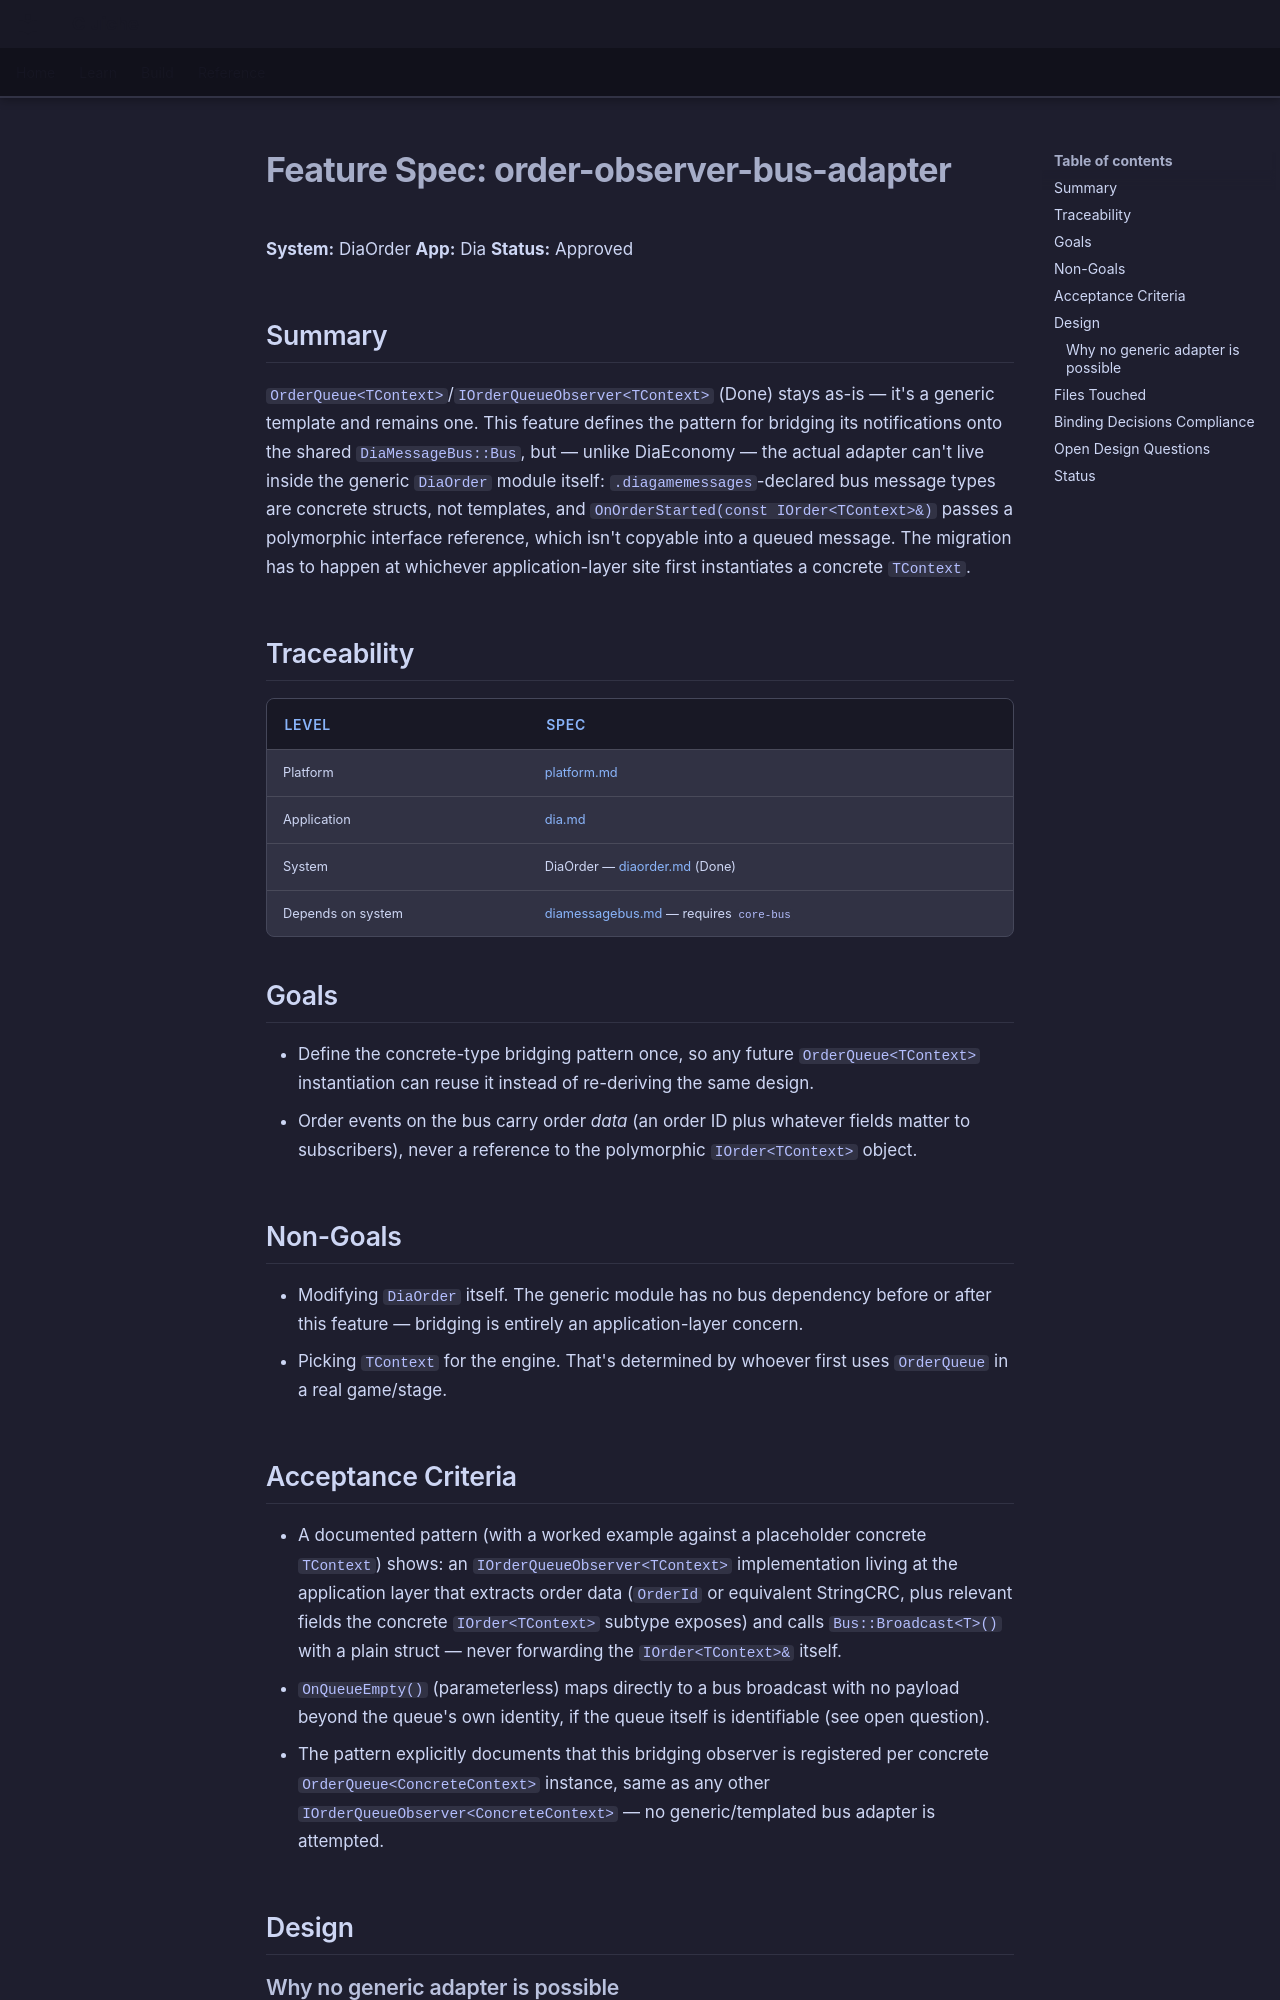

repository: LenihanConor/Cluiche · page: specs/applications/dia/systems/diaorder/order-observer-bus-adapter/index.html · generator: mkdocs

# Feature Spec: order-observer-bus-adapter

**System:** DiaOrder
**App:** Dia
**Status:** Approved

## Summary

`OrderQueue<TContext>`/`IOrderQueueObserver<TContext>` (Done) stays as-is — it's a generic template and remains one. This feature defines the pattern for bridging its notifications onto the shared `DiaMessageBus::Bus`, but — unlike DiaEconomy — the actual adapter can't live inside the generic `DiaOrder` module itself: `.diagamemessages`-declared bus message types are concrete structs, not templates, and `OnOrderStarted(const IOrder<TContext>&)` passes a polymorphic interface reference, which isn't copyable into a queued message. The migration has to happen at whichever application-layer site first instantiates a concrete `TContext`.

## Traceability

| Level | Spec |
|---|---|
| Platform | [platform.md](../../../../platform/Cluiche.md) |
| Application | [dia.md](../../dia.md) |
| System | DiaOrder — [diaorder.md](diaorder.md) (Done) |
| Depends on system | [diamessagebus.md](../diamessagebus/diamessagebus.md) — requires `core-bus` |

## Goals

- Define the concrete-type bridging pattern once, so any future `OrderQueue<TContext>` instantiation can reuse it instead of re-deriving the same design.
- Order events on the bus carry order *data* (an order ID plus whatever fields matter to subscribers), never a reference to the polymorphic `IOrder<TContext>` object.

## Non-Goals

- Modifying `DiaOrder` itself. The generic module has no bus dependency before or after this feature — bridging is entirely an application-layer concern.
- Picking `TContext` for the engine. That's determined by whoever first uses `OrderQueue` in a real game/stage.

## Acceptance Criteria

- A documented pattern (with a worked example against a placeholder concrete `TContext`) shows: an `IOrderQueueObserver<TContext>` implementation living at the application layer that extracts order data (`OrderId` or equivalent StringCRC, plus relevant fields the concrete `IOrder<TContext>` subtype exposes) and calls `Bus::Broadcast<T>()` with a plain struct — never forwarding the `IOrder<TContext>&` itself.
- `OnQueueEmpty()` (parameterless) maps directly to a bus broadcast with no payload beyond the queue's own identity, if the queue itself is identifiable (see open question).
- The pattern explicitly documents that this bridging observer is registered per concrete `OrderQueue<ConcreteContext>` instance, same as any other `IOrderQueueObserver<ConcreteContext>` — no generic/templated bus adapter is attempted.

## Design
